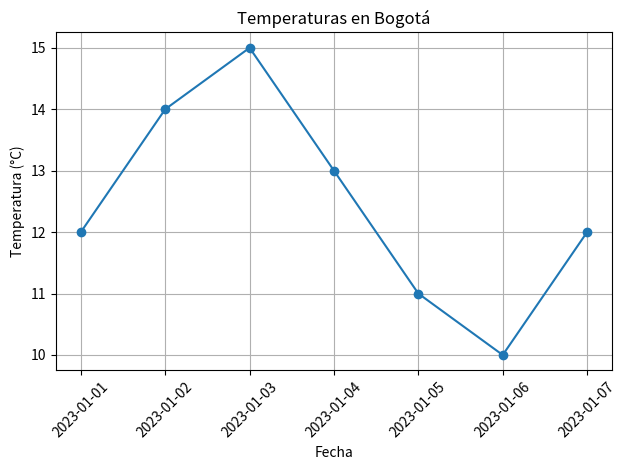

Here is the Python script that generated this plot:
# -*- coding: utf-8 -*-
"""
Created on Thu Feb  8 20:40:28 2024

[redacted]
"""

import pandas as pd
import numpy as np
import matplotlib.pyplot as plt  # Agregamos esta línea

# Fechas de ejemplo
fechas = pd.date_range(start='2023-01-01', end='2023-03-31')

# Temperaturas simuladas en Bogotá
temperaturas = {
    '2023-01-01': 12,
    '2023-01-02': 14,
    '2023-01-03': 15,
    '2023-01-04': 13,
    '2023-01-05': 11,
    '2023-01-06': 10,
    '2023-01-07': 12,
    # Agregar más datos simulados
}

# Crear una serie de Pandas con las temperaturas y las fechas como índice
serie_temperaturas = pd.Series(temperaturas, name="Temperaturas en Bogotá")

# Graficar la serie de temperaturas
serie_temperaturas.plot(kind='line', marker='o', linestyle='-')
plt.title("Temperaturas en Bogotá")  # Corregimos el error
plt.xlabel("Fecha")
plt.ylabel("Temperatura (°C)")
plt.xticks(rotation=45)
plt.grid(True)
plt.tight_layout()
plt.show()
